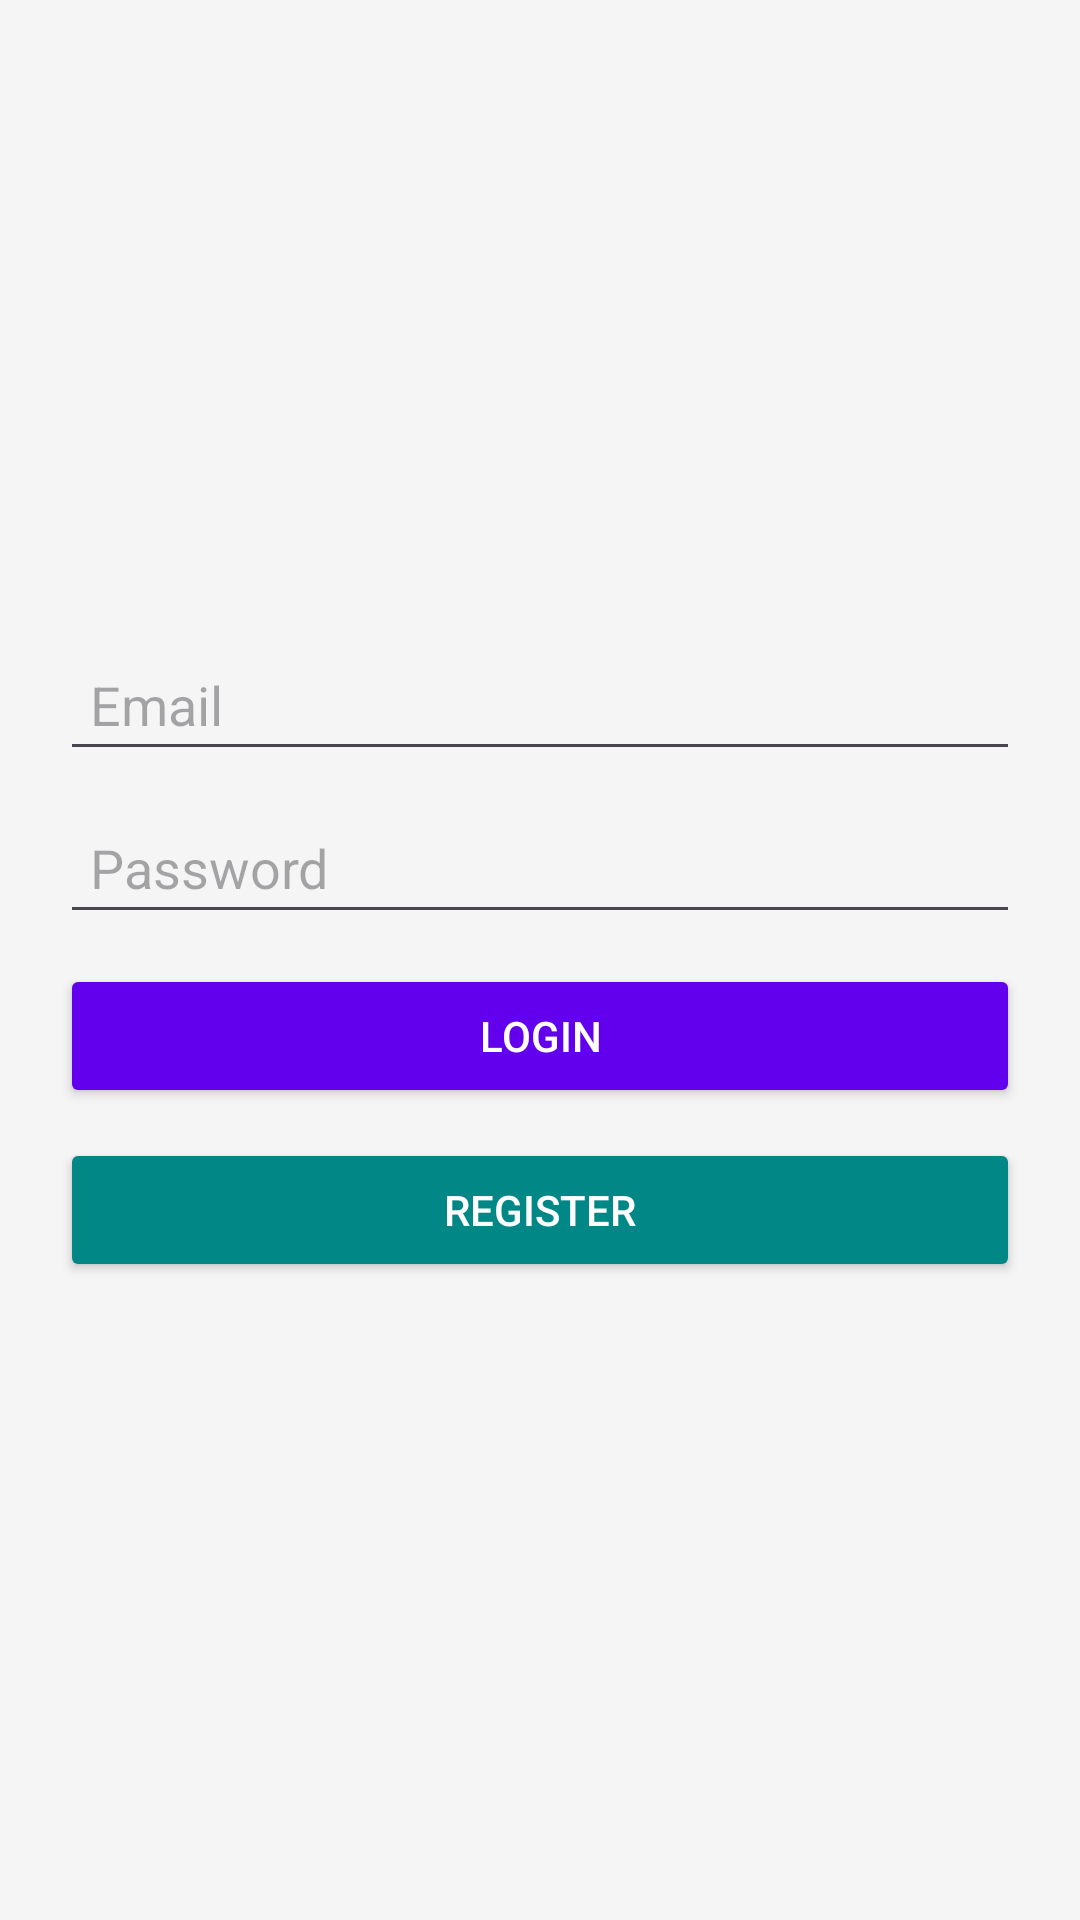

This screen was rendered from an Android layout file. Write that file and the resources it references.
<!-- AndroidManifest.xml: application theme Theme.Dailywageconnect -->
<!-- res/layout/activity_auth.xml -->
<?xml version="1.0" encoding="utf-8"?>
<LinearLayout xmlns:android="http://schemas.android.com/apk/res/android"
    android:layout_width="match_parent"
    android:layout_height="match_parent"
    android:orientation="vertical"
    android:padding="20dp"
    android:gravity="center"
    android:background="#F5F5F5">

    <EditText
        android:id="@+id/email"
        android:layout_width="match_parent"
        android:layout_height="wrap_content"
        android:hint="Email"
        android:inputType="textEmailAddress"
        android:padding="10dp"/>

    <EditText
        android:id="@+id/password"
        android:layout_width="match_parent"
        android:layout_height="wrap_content"
        android:hint="Password"
        android:inputType="textPassword"
        android:padding="10dp"
        android:layout_marginTop="10dp"/>

    <Button
        android:id="@+id/loginBtn"
        android:layout_width="match_parent"
        android:layout_height="wrap_content"
        android:text="Login"
        android:backgroundTint="@color/purple_500"
        android:textColor="@android:color/white"
        android:layout_marginTop="10dp"/>

    <Button
        android:id="@+id/registerBtn"
        android:layout_width="match_parent"
        android:layout_height="wrap_content"
        android:text="Register"
        android:backgroundTint="@color/teal_700"
        android:textColor="@android:color/white"
        android:layout_marginTop="10dp"/>
</LinearLayout>
<!-- resources referenced by this layout -->
<resources>
  <color name="purple_500">#6200EE</color>
  <color name="teal_700">#018786</color>
  <style name="Theme.Dailywageconnect" parent="Base.Theme.Dailywageconnect" />
  <style name="Base.Theme.Dailywageconnect" parent="Theme.Material3.DayNight.NoActionBar">
          
          
      </style>
</resources>
